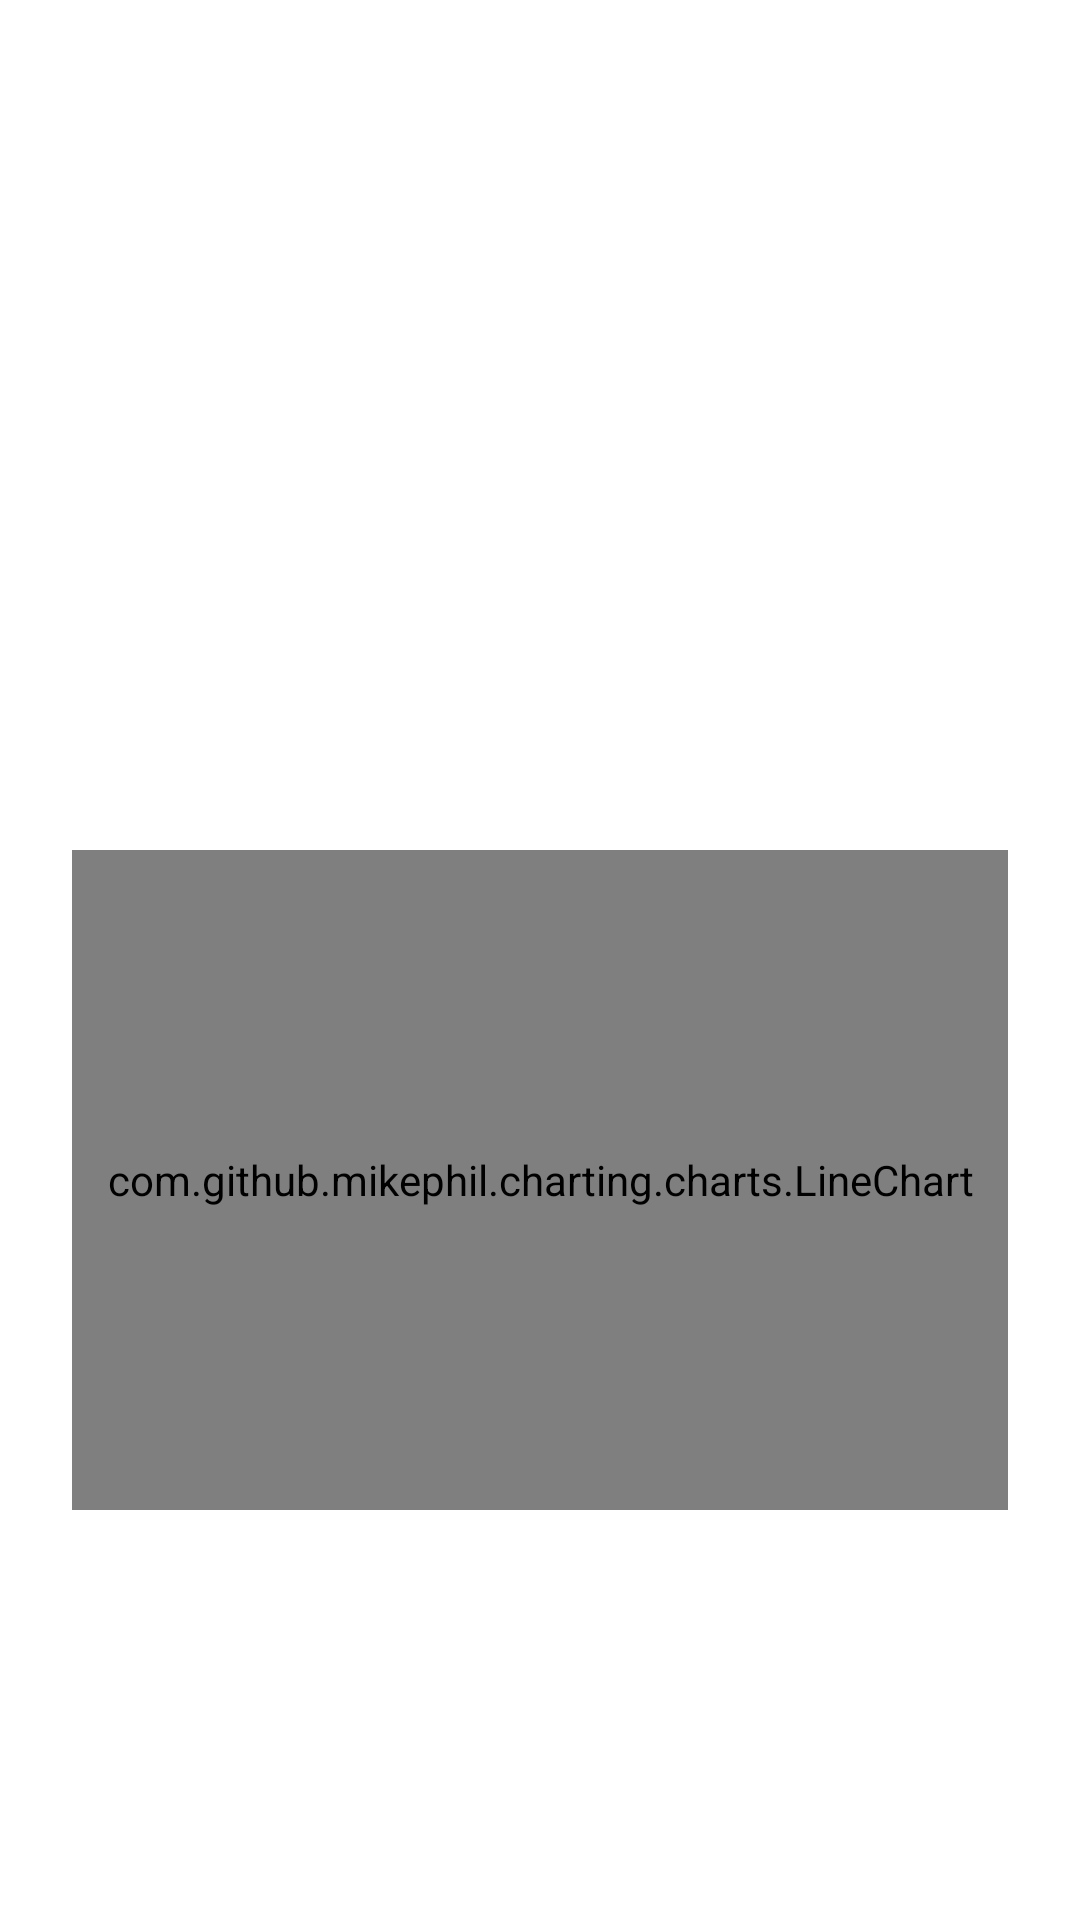

Reconstruct the res/layout file that produces this screen, plus the resources it refers to.
<!-- AndroidManifest.xml: application theme Theme.VenClima -->
<!-- res/layout/page_item.xml -->
<?xml version="1.0" encoding="utf-8"?>
<LinearLayout xmlns:android="http://schemas.android.com/apk/res/android"
    android:layout_width="match_parent"
    android:layout_height="match_parent"
    android:gravity="center"
    android:orientation="vertical"
    android:background="#FFFFFF"
    android:padding="24dp">

    <TextView
        android:id="@+id/stationName"
        android:layout_width="wrap_content"
        android:layout_height="wrap_content"
        android:text=""
        android:textSize="20sp"
        android:textStyle="bold"
        android:textColor="#000000"
        android:gravity="center"/>

    
    <TextView
        android:id="@+id/tideLevel"
        android:layout_width="wrap_content"
        android:layout_height="wrap_content"
        android:text=""
        android:textSize="60sp"
        android:textStyle="bold"
        android:paddingTop="16dp"
        android:paddingBottom="16dp"
        android:textColor="#000000"
        android:gravity="center"/>

    <com.github.mikephil.charting.charts.LineChart
        android:id="@+id/stationChart"
        android:layout_width="match_parent"
        android:layout_height="220dp"
        android:layout_marginTop="8dp"
        android:background="#FFFFFF" />


</LinearLayout>
<!-- resources referenced by this layout -->
<resources>
  <style name="Theme.VenClima" parent="Base.Theme.VenClima" />
  <style name="Base.Theme.VenClima" parent="Theme.Material3.DayNight.NoActionBar">
          
          
  
  
          
          <item name="colorPrimary">@color/primary</item>
          <item name="colorOnPrimary">@color/onPrimary</item>
          <item name="colorPrimaryContainer">@color/primaryContainer</item>
          <item name="colorOnPrimaryContainer">@color/onPrimaryContainer</item>
  
          <item name="colorSecondary">@color/secondary</item>
          <item name="colorOnSecondary">@color/onSecondary</item>
          <item name="colorSecondaryContainer">@color/secondaryContainer</item>
          <item name="colorOnSecondaryContainer">@color/onSecondaryContainer</item>
  
          <item name="colorTertiary">@color/tertiary</item>
          <item name="colorOnTertiary">@color/onTertiary</item>
          <item name="colorTertiaryContainer">@color/tertiaryContainer</item>
          <item name="colorOnTertiaryContainer">@color/onTertiaryContainer</item>
  
          
          <item name="android:colorBackground">@color/white</item>
          <item name="colorOnBackground">@color/onBackground</item>
  
          <item name="colorSurface">@color/surface</item>
          <item name="colorOnSurface">@color/onSurface</item>
  
          <item name="colorSurfaceVariant">@color/surfaceVariant</item>
          <item name="colorOnSurfaceVariant">@color/onSurfaceVariant</item>
  
          
          <item name="colorOutline">@color/outline</item>
          <item name="colorOutlineVariant">@color/outlineVariant</item>
  
          
          <item name="colorError">@color/error</item>
          <item name="colorOnError">@color/onError</item>
          <item name="colorErrorContainer">@color/errorContainer</item>
          <item name="colorOnErrorContainer">@color/onErrorContainer</item>
  
      </style>
  <color name="primary">#1E88E5</color>
  <color name="onPrimary">#FFFFFF</color>
  <color name="primaryContainer">#BBDEFB</color>
  <color name="onPrimaryContainer">#0D47A1</color>
  <color name="secondary">#42A5F5</color>
  <color name="onSecondary">#FFFFFF</color>
  <color name="secondaryContainer">#BBDEFB</color>
  <color name="onSecondaryContainer">#1565C0</color>
  <color name="tertiary">#448AFF</color>
  <color name="onTertiary">#FFFFFF</color>
  <color name="tertiaryContainer">#82B1FF</color>
  <color name="onTertiaryContainer">#0D47A1</color>
  <color name="white">#FFFFFFFF</color>
  <color name="onBackground">#0D47A1</color>
  <color name="surface">#FFFFFF</color>
  <color name="onSurface">#0D47A1</color>
  <color name="surfaceVariant">#BBDEFB</color>
  <color name="onSurfaceVariant">#1976D2</color>
  <color name="outline">#90CAF9</color>
  <color name="outlineVariant">#64B5F6</color>
  <color name="error">#B3261E</color>
  <color name="onError">#FFFFFF</color>
  <color name="errorContainer">#F9DEDC</color>
  <color name="onErrorContainer">#410E0B</color>
</resources>
